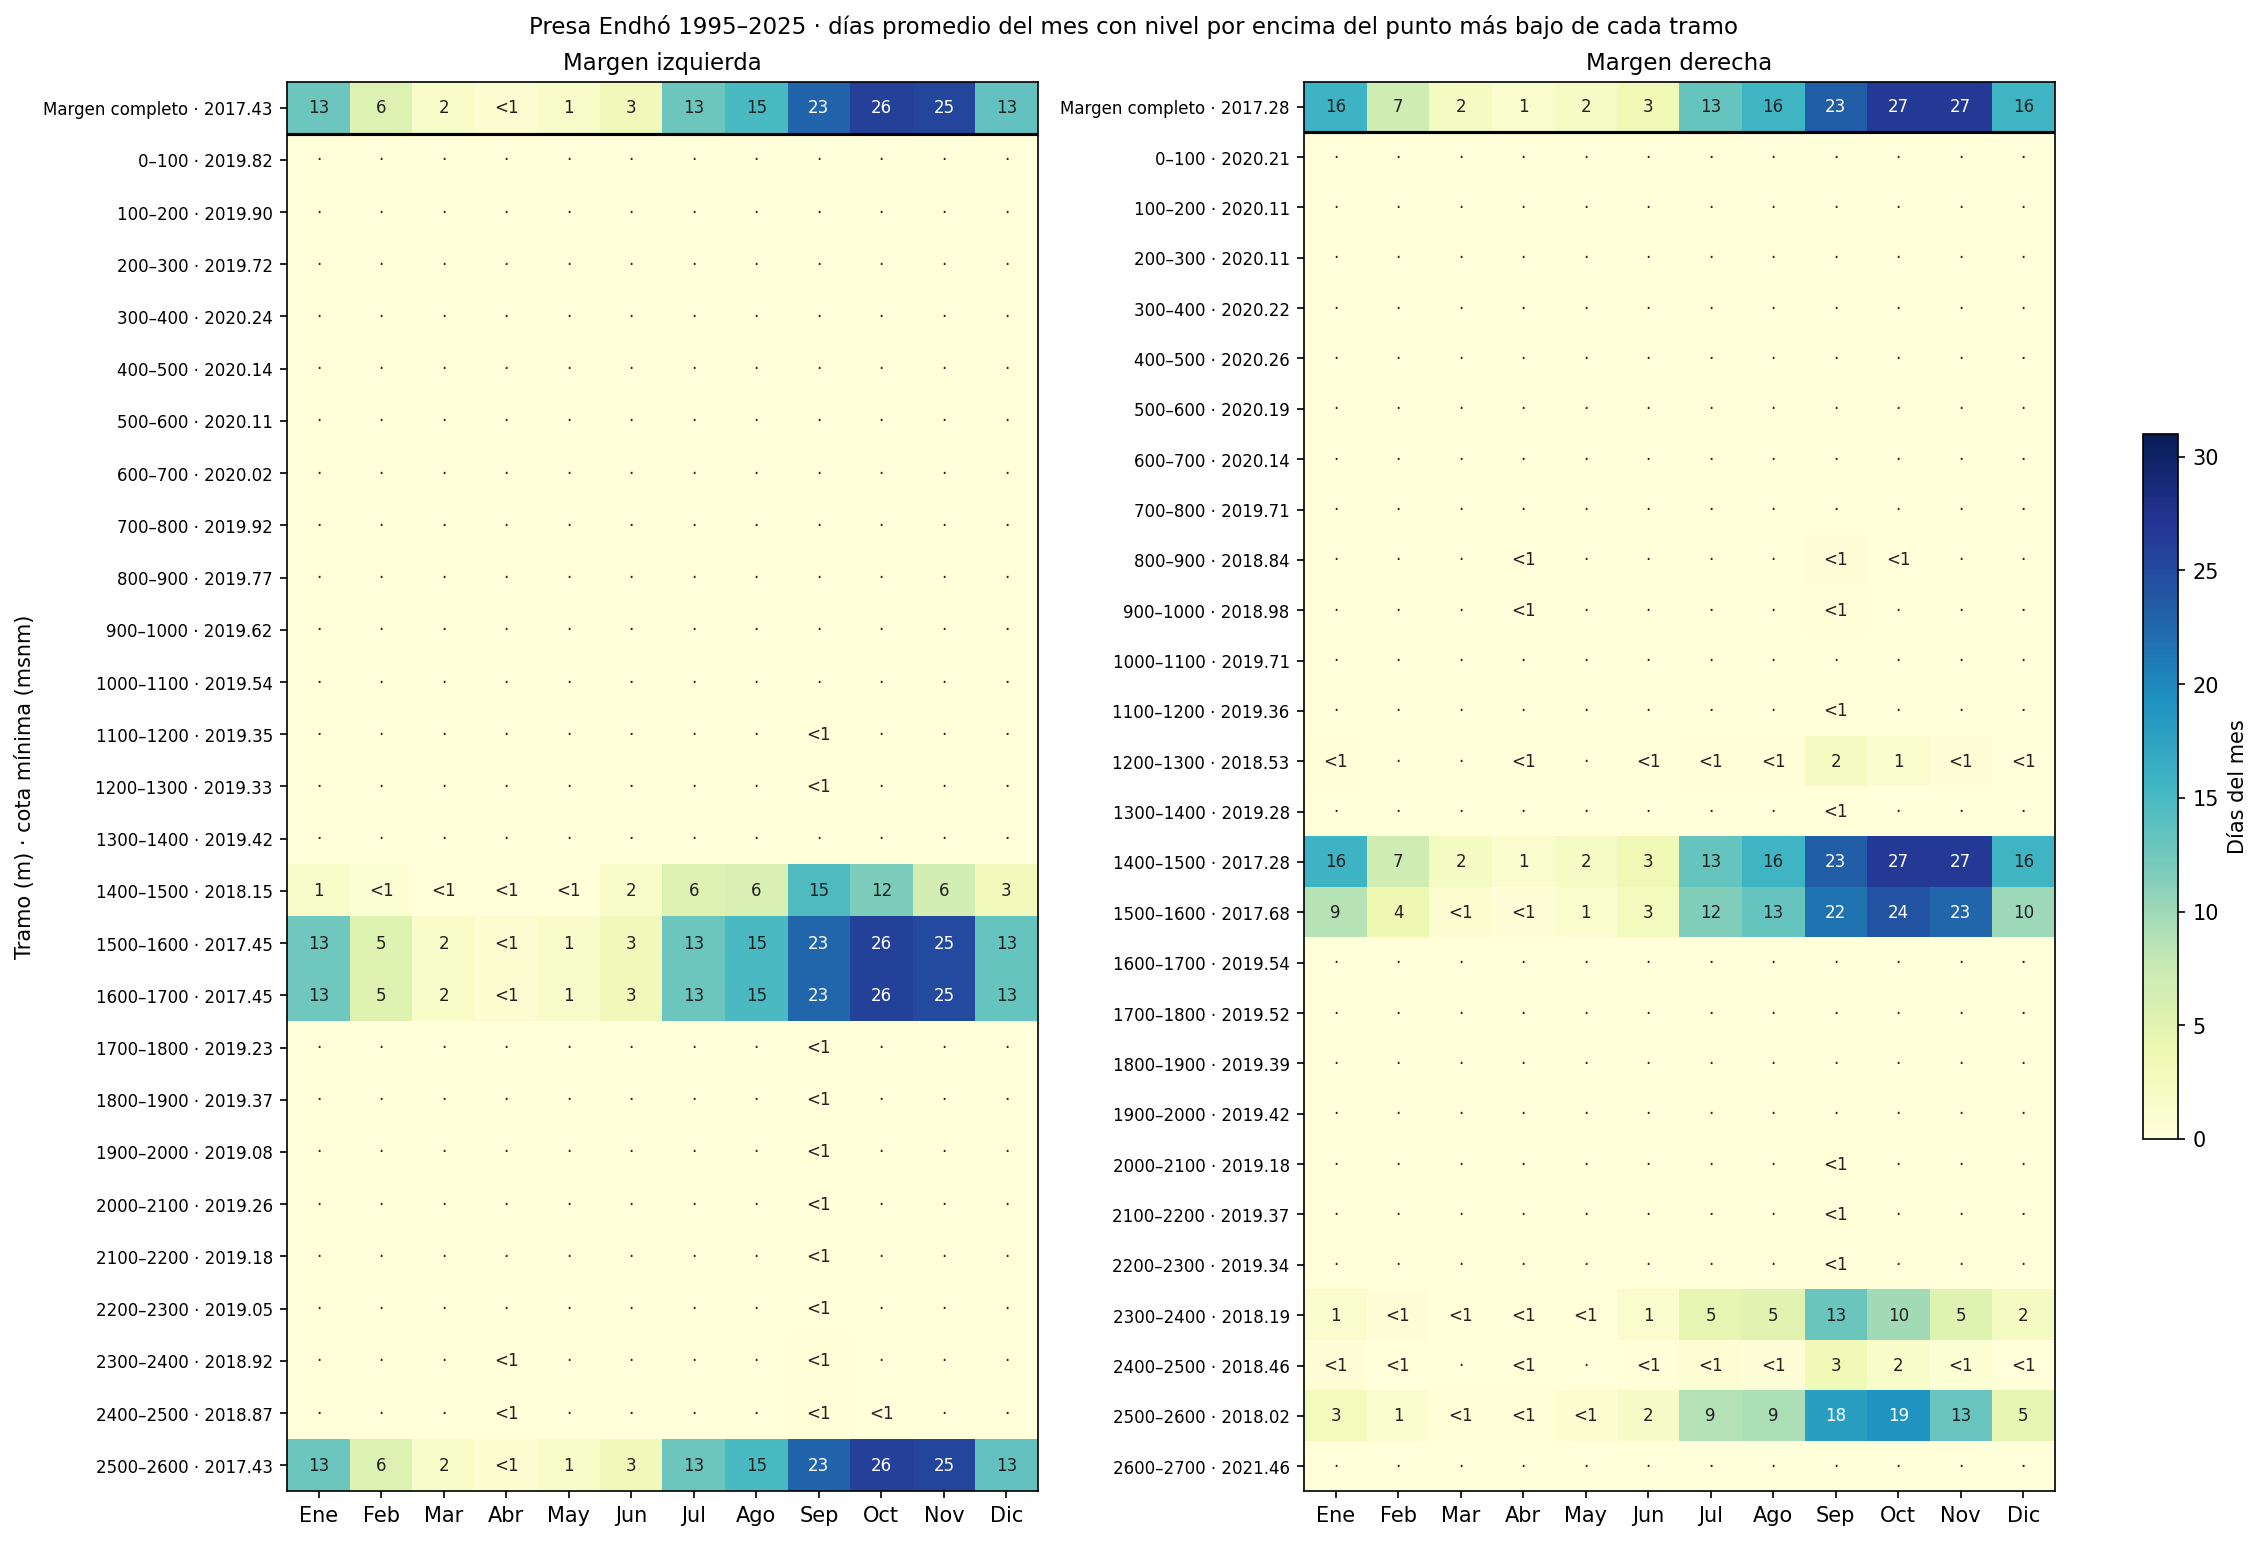

The table this chart was drawn from, first rows:
margen, tramo, dist_min_m, z_min, Ene, Feb, Mar, Abr, May, Jun, Jul, Ago, Sep, Oct, Nov, Dic
Derecha, Margen completo, 1482, 2017, 15.8, 7.0, 2.2, 1.2, 2.0, 3.4, 13.2, 15.6, 23.3, 26.7, 26.6, 15.7
Derecha, 0–100, 83.0, 2020, 0.0, 0.0, 0.0, 0.0, 0.0, 0.0, 0.0, 0.0, 0.0, 0.0, 0.0, 0.0
Derecha, 100–200, 141.0, 2020, 0.0, 0.0, 0.0, 0.0, 0.0, 0.0, 0.0, 0.0, 0.0, 0.0, 0.0, 0.0
Derecha, 200–300, 210.5, 2020, 0.0, 0.0, 0.0, 0.0, 0.0, 0.0, 0.0, 0.0, 0.0, 0.0, 0.0, 0.0
Derecha, 300–400, 314.0, 2020, 0.0, 0.0, 0.0, 0.0, 0.0, 0.0, 0.0, 0.0, 0.0, 0.0, 0.0, 0.0
Derecha, 400–500, 475.5, 2020, 0.0, 0.0, 0.0, 0.0, 0.0, 0.0, 0.0, 0.0, 0.0, 0.0, 0.0, 0.0
Derecha, 500–600, 567.5, 2020, 0.0, 0.0, 0.0, 0.0, 0.0, 0.0, 0.0, 0.0, 0.0, 0.0, 0.0, 0.0
Derecha, 600–700, 684.5, 2020, 0.0, 0.0, 0.0, 0.0, 0.0, 0.0, 0.0, 0.0, 0.0, 0.0, 0.0, 0.0
Derecha, 700–800, 774.0, 2020, 0.0, 0.0, 0.0, 0.0, 0.0, 0.0, 0.0, 0.0, 0.0, 0.0, 0.0, 0.0
Derecha, 800–900, 897.0, 2019, 0.0, 0.0, 0.0, 0.0, 0.0, 0.0, 0.0, 0.0, 0.3, 0.1, 0.0, 0.0
Derecha, 900–1000, 900.0, 2019, 0.0, 0.0, 0.0, 0.0, 0.0, 0.0, 0.0, 0.0, 0.1, 0.0, 0.0, 0.0
Derecha, 1000–1100, 1055, 2020, 0.0, 0.0, 0.0, 0.0, 0.0, 0.0, 0.0, 0.0, 0.0, 0.0, 0.0, 0.0
Derecha, 1100–1200, 1198, 2019, 0.0, 0.0, 0.0, 0.0, 0.0, 0.0, 0.0, 0.0, 0.0, 0.0, 0.0, 0.0
Derecha, 1200–1300, 1254, 2019, 0.2, 0.0, 0.0, 0.0, 0.0, 0.1, 0.2, 0.2, 2.3, 1.2, 0.4, 0.1
Derecha, 1300–1400, 1400, 2019, 0.0, 0.0, 0.0, 0.0, 0.0, 0.0, 0.0, 0.0, 0.0, 0.0, 0.0, 0.0
Derecha, 1400–1500, 1482, 2017, 15.8, 7.0, 2.2, 1.2, 2.0, 3.4, 13.2, 15.6, 23.3, 26.7, 26.6, 15.7
Derecha, 1500–1600, 1500, 2018, 8.7, 3.7, 0.9, 0.4, 1.2, 2.6, 11.6, 13.1, 21.6, 24.1, 22.6, 9.9
Derecha, 1600–1700, 1700, 2020, 0.0, 0.0, 0.0, 0.0, 0.0, 0.0, 0.0, 0.0, 0.0, 0.0, 0.0, 0.0
Derecha, 1700–1800, 1702, 2020, 0.0, 0.0, 0.0, 0.0, 0.0, 0.0, 0.0, 0.0, 0.0, 0.0, 0.0, 0.0
Derecha, 1800–1900, 1832, 2019, 0.0, 0.0, 0.0, 0.0, 0.0, 0.0, 0.0, 0.0, 0.0, 0.0, 0.0, 0.0
Derecha, 1900–2000, 1998, 2019, 0.0, 0.0, 0.0, 0.0, 0.0, 0.0, 0.0, 0.0, 0.0, 0.0, 0.0, 0.0
Derecha, 2000–2100, 2046, 2019, 0.0, 0.0, 0.0, 0.0, 0.0, 0.0, 0.0, 0.0, 0.0, 0.0, 0.0, 0.0
Derecha, 2100–2200, 2179, 2019, 0.0, 0.0, 0.0, 0.0, 0.0, 0.0, 0.0, 0.0, 0.0, 0.0, 0.0, 0.0
Derecha, 2200–2300, 2299, 2019, 0.0, 0.0, 0.0, 0.0, 0.0, 0.0, 0.0, 0.0, 0.0, 0.0, 0.0, 0.0
Derecha, 2300–2400, 2392, 2018, 1.1, 0.4, 0.0, 0.0, 0.1, 1.3, 4.6, 5.0, 12.9, 9.7, 5.4, 2.2
Derecha, 2400–2500, 2400, 2018, 0.4, 0.0, 0.0, 0.0, 0.0, 0.2, 0.7, 0.3, 3.2, 1.6, 0.5, 0.1
Derecha, 2500–2600, 2531, 2018, 2.6, 1.2, 0.1, 0.2, 0.7, 1.8, 8.7, 9.2, 18.0, 18.9, 13.0, 4.5
Derecha, 2600–2700, 2600, 2021, 0.0, 0.0, 0.0, 0.0, 0.0, 0.0, 0.0, 0.0, 0.0, 0.0, 0.0, 0.0
Izquierda, Margen completo, 2580, 2017, 12.8, 5.5, 1.6, 1.0, 1.5, 3.1, 12.8, 14.9, 22.7, 25.9, 25.4, 13.4
Izquierda, 0–100, 0.0, 2020, 0.0, 0.0, 0.0, 0.0, 0.0, 0.0, 0.0, 0.0, 0.0, 0.0, 0.0, 0.0
Izquierda, 100–200, 199.5, 2020, 0.0, 0.0, 0.0, 0.0, 0.0, 0.0, 0.0, 0.0, 0.0, 0.0, 0.0, 0.0
Izquierda, 200–300, 238.5, 2020, 0.0, 0.0, 0.0, 0.0, 0.0, 0.0, 0.0, 0.0, 0.0, 0.0, 0.0, 0.0
Izquierda, 300–400, 300.0, 2020, 0.0, 0.0, 0.0, 0.0, 0.0, 0.0, 0.0, 0.0, 0.0, 0.0, 0.0, 0.0
Izquierda, 400–500, 497.5, 2020, 0.0, 0.0, 0.0, 0.0, 0.0, 0.0, 0.0, 0.0, 0.0, 0.0, 0.0, 0.0
Izquierda, 500–600, 554.5, 2020, 0.0, 0.0, 0.0, 0.0, 0.0, 0.0, 0.0, 0.0, 0.0, 0.0, 0.0, 0.0
Izquierda, 600–700, 613.5, 2020, 0.0, 0.0, 0.0, 0.0, 0.0, 0.0, 0.0, 0.0, 0.0, 0.0, 0.0, 0.0
Izquierda, 700–800, 746.5, 2020, 0.0, 0.0, 0.0, 0.0, 0.0, 0.0, 0.0, 0.0, 0.0, 0.0, 0.0, 0.0
Izquierda, 800–900, 898.5, 2020, 0.0, 0.0, 0.0, 0.0, 0.0, 0.0, 0.0, 0.0, 0.0, 0.0, 0.0, 0.0
Izquierda, 900–1000, 972.0, 2020, 0.0, 0.0, 0.0, 0.0, 0.0, 0.0, 0.0, 0.0, 0.0, 0.0, 0.0, 0.0
Izquierda, 1000–1100, 1099, 2020, 0.0, 0.0, 0.0, 0.0, 0.0, 0.0, 0.0, 0.0, 0.0, 0.0, 0.0, 0.0
Izquierda, 1100–1200, 1182, 2019, 0.0, 0.0, 0.0, 0.0, 0.0, 0.0, 0.0, 0.0, 0.0, 0.0, 0.0, 0.0
Izquierda, 1200–1300, 1271, 2019, 0.0, 0.0, 0.0, 0.0, 0.0, 0.0, 0.0, 0.0, 0.0, 0.0, 0.0, 0.0
Izquierda, 1300–1400, 1310, 2019, 0.0, 0.0, 0.0, 0.0, 0.0, 0.0, 0.0, 0.0, 0.0, 0.0, 0.0, 0.0
Izquierda, 1400–1500, 1500, 2018, 1.5, 0.6, 0.1, 0.0, 0.1, 1.5, 5.5, 5.8, 14.6, 11.7, 6.5, 2.8
Izquierda, 1500–1600, 1599, 2017, 12.6, 5.4, 1.6, 0.9, 1.4, 3.1, 12.8, 14.8, 22.6, 25.8, 25.0, 13.1
Izquierda, 1600–1700, 1600, 2017, 12.6, 5.4, 1.6, 0.9, 1.4, 3.1, 12.8, 14.8, 22.6, 25.8, 25.0, 13.1
Izquierda, 1700–1800, 1724, 2019, 0.0, 0.0, 0.0, 0.0, 0.0, 0.0, 0.0, 0.0, 0.0, 0.0, 0.0, 0.0
Izquierda, 1800–1900, 1900, 2019, 0.0, 0.0, 0.0, 0.0, 0.0, 0.0, 0.0, 0.0, 0.0, 0.0, 0.0, 0.0
Izquierda, 1900–2000, 1938, 2019, 0.0, 0.0, 0.0, 0.0, 0.0, 0.0, 0.0, 0.0, 0.1, 0.0, 0.0, 0.0
Izquierda, 2000–2100, 2093, 2019, 0.0, 0.0, 0.0, 0.0, 0.0, 0.0, 0.0, 0.0, 0.0, 0.0, 0.0, 0.0
Izquierda, 2100–2200, 2147, 2019, 0.0, 0.0, 0.0, 0.0, 0.0, 0.0, 0.0, 0.0, 0.0, 0.0, 0.0, 0.0
Izquierda, 2200–2300, 2279, 2019, 0.0, 0.0, 0.0, 0.0, 0.0, 0.0, 0.0, 0.0, 0.1, 0.0, 0.0, 0.0
Izquierda, 2300–2400, 2346, 2019, 0.0, 0.0, 0.0, 0.0, 0.0, 0.0, 0.0, 0.0, 0.1, 0.0, 0.0, 0.0
Izquierda, 2400–2500, 2486, 2019, 0.0, 0.0, 0.0, 0.0, 0.0, 0.0, 0.0, 0.0, 0.2, 0.0, 0.0, 0.0
Izquierda, 2500–2600, 2580, 2017, 12.8, 5.5, 1.6, 1.0, 1.5, 3.1, 12.8, 14.9, 22.7, 25.9, 25.4, 13.4
